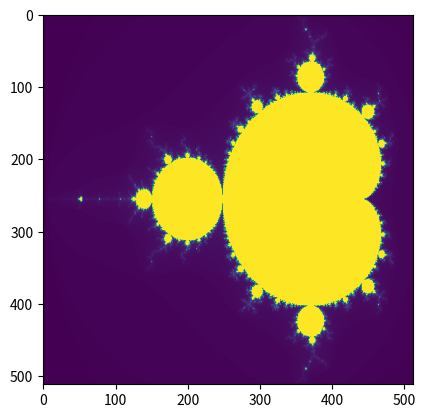

This figure's Python source:
import matplotlib.pyplot as plt
import numpy as np

class Mandelbrot:
    def __init__(self, C):
        self.C = C #an array

    def recurse(self):
        Ns = []
        for row in self.C:
            for i in row:
                z_n = 0
                n = 0
                while np.abs(z_n) < 2 and n < 255: 
                    z_n = (z_n)**2 + i
                    n += 1
                Ns.append(n) #assigns colour to C
        Ns = np.array(Ns).reshape(self.C.shape)
        return Ns
    
    def run(self, Ns):      
        plt.imshow(Ns)
        plt.show()

if __name__ == "__main__":
    x = np.linspace(-2.025, 0.6, 512)
    y = np.linspace(-1.125, 1.125, 512)
    xv, yv = np.meshgrid(x, y) #generating
    C = xv + 1j*yv
    thing = Mandelbrot(C)
    cols = thing.recurse()
    thing.run(cols)


    


